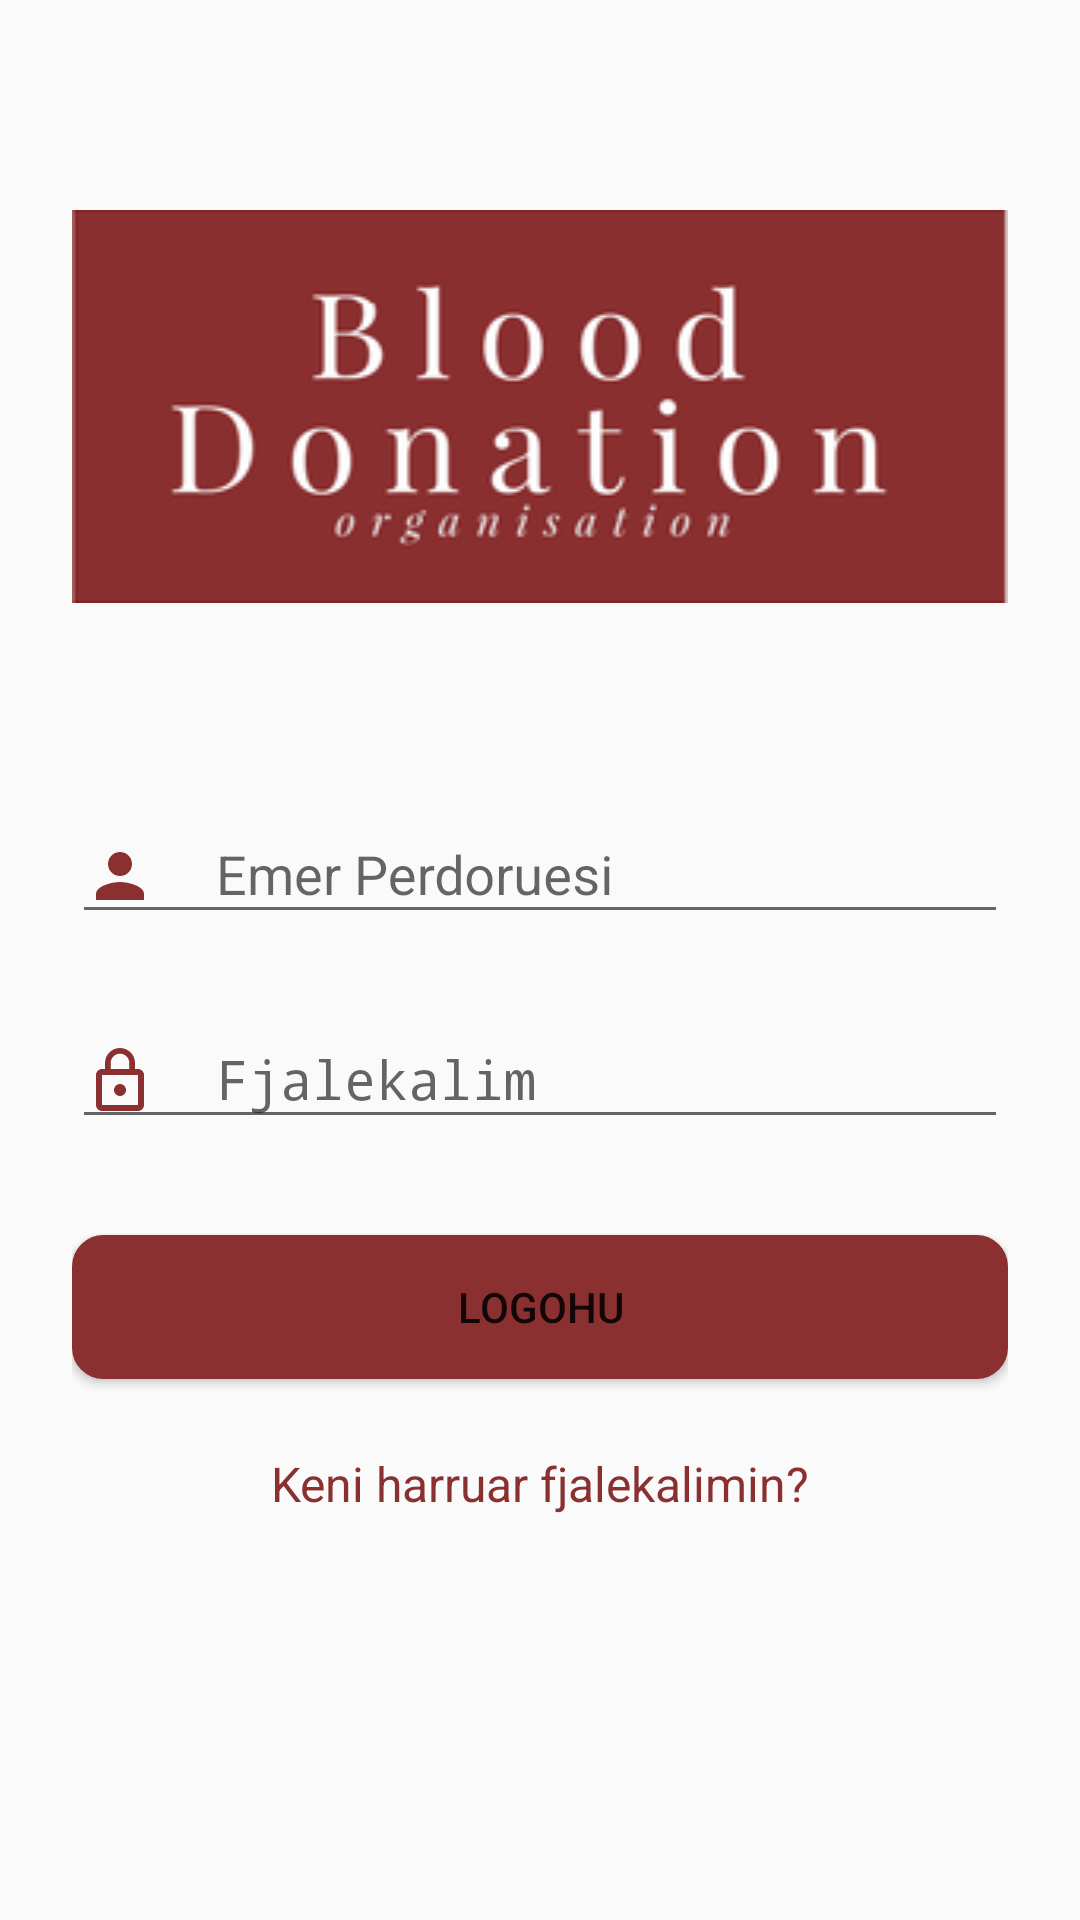

Android layout source for this screen:
<!-- AndroidManifest.xml: application theme MyMaterialTheme -->
<!-- res/layout/activity_main.xml -->
<?xml version="1.0" encoding="utf-8"?>
<ScrollView xmlns:android="http://schemas.android.com/apk/res/android"
    xmlns:tools="http://schemas.android.com/tools"
    android:layout_width="match_parent"
    android:layout_height="match_parent"
    android:fitsSystemWindows="true"
    tools:context=".MainActivity"
    tools:ignore="ContentDescription">

    <LinearLayout
        android:layout_width="match_parent"
        android:layout_height="wrap_content"
        android:orientation="vertical"
        android:paddingLeft="24dp"
        android:paddingRight="24dp"
        android:paddingTop="20dp">

        <ImageView
            android:layout_width="match_parent"
            android:layout_height="wrap_content"
            android:layout_gravity="center_horizontal"
            android:layout_marginBottom="50dp"
            android:layout_marginTop="50dp"
            android:background="@color/transparent"
            android:scaleType="fitXY"
            android:src="@drawable/design" />

        <android.support.design.widget.TextInputLayout
            android:layout_width="match_parent"
            android:layout_height="wrap_content"
            android:layout_marginBottom="8dp"
            android:layout_marginTop="8dp">

            <EditText
                android:id="@+id/input_username"
                android:layout_width="match_parent"
                android:layout_height="wrap_content"
                android:drawableLeft="@drawable/ic_login"
                android:drawablePadding="20dp"
                android:hint="@string/usernamee"
                android:inputType="textPersonName" />
        </android.support.design.widget.TextInputLayout>

        
        <android.support.design.widget.TextInputLayout
            android:layout_width="match_parent"
            android:layout_height="wrap_content"
            android:layout_marginBottom="8dp"
            android:layout_marginTop="8dp">

            <EditText
                android:id="@+id/input_password"
                android:layout_width="match_parent"
                android:layout_height="wrap_content"
                android:drawableLeft="@drawable/ic_lock_outline_black_24dp"
                android:drawablePadding="20dp"
                android:hint="@string/password"
                android:inputType="textPassword" />
        </android.support.design.widget.TextInputLayout>

        <android.support.v7.widget.AppCompatButton
            android:id="@+id/btn_login"
            android:layout_width="match_parent"
            android:layout_height="wrap_content"
            android:layout_marginBottom="24dp"
            android:layout_marginTop="24dp"
            android:background="@drawable/button_style"
            android:text="@string/sign_in"
            android:textColor="@color/colorWhite" />

        <TextView
            android:id="@+id/forgot_password"
            android:layout_width="match_parent"
            android:layout_height="wrap_content"
            android:layout_marginBottom="24dp"
            android:gravity="center"
            android:text="@string/forgot_pass"
            android:textColor="@color/colorPrimary"
            android:textSize="16sp" />

    </LinearLayout>
</ScrollView>
<!-- resources referenced by this layout -->
<resources>
  <color name="colorPrimary">#8b3031</color>
  <color name="transparent">#80ffffff</color>
  <!-- drawable button_style (drawable) -->
  <?xml version="1.0" encoding="utf-8"?>
  <selector xmlns:android="http://schemas.android.com/apk/res/android">
      <item android:state_pressed="true">
          <shape android:shape="rectangle">
              <corners android:radius="10dp" />
              <stroke android:width="1dip" android:color="@color/colorPrimary" />
              <gradient android:angle="-90" android:endColor="@color/colorPrimary" android:startColor="@color/colorPrimary" />
          </shape>
      </item>
      <item android:state_focused="true">
          <shape android:shape="rectangle">
              <corners android:radius="10dp" />
              <stroke android:width="1dip" android:color="#971E05" />
              <solid android:color="#58857e" />
          </shape>
      </item>
      <item>
          <shape android:shape="rectangle">
              <corners android:radius="10dp" />
              <stroke android:width="1dip" android:color="@color/colorPrimary" />
              <gradient android:angle="-90" android:endColor="@color/colorPrimary" android:startColor="@color/colorPrimary" />
          </shape>
      </item>
  
  </selector>
  <!-- drawable design: png bitmap (drawable, 15756 bytes) -->
  <!-- drawable ic_lock_outline_black_24dp (drawable) -->
  <vector xmlns:android="http://schemas.android.com/apk/res/android"
          android:width="24dp"
          android:height="24dp"
          android:viewportWidth="24.0"
          android:viewportHeight="24.0">
      <path
          android:fillColor="#8b3031"
          android:pathData="M12,17c1.1,0 2,-0.9 2,-2s-0.9,-2 -2,-2 -2,0.9 -2,2 0.9,2 2,2zM18,8h-1L17,6c0,-2.76 -2.24,-5 -5,-5S7,3.24 7,6v2L6,8c-1.1,0 -2,0.9 -2,2v10c0,1.1 0.9,2 2,2h12c1.1,0 2,-0.9 2,-2L20,10c0,-1.1 -0.9,-2 -2,-2zM8.9,6c0,-1.71 1.39,-3.1 3.1,-3.1s3.1,1.39 3.1,3.1v2L8.9,8L8.9,6zM18,20L6,20L6,10h12v10z"/>
  </vector>
  <!-- drawable ic_login (drawable) -->
  <vector xmlns:android="http://schemas.android.com/apk/res/android"
          android:width="24dp"
          android:height="24dp"
          android:viewportWidth="24.0"
          android:viewportHeight="24.0">
      <path
          android:fillColor="#8b3031"
          android:pathData="M12,12c2.21,0 4,-1.79 4,-4s-1.79,-4 -4,-4 -4,1.79 -4,4 1.79,4 4,4zM12,14c-2.67,0 -8,1.34 -8,4v2h16v-2c0,-2.66 -5.33,-4 -8,-4z"/>
  </vector>
  <string name="forgot_pass">Keni harruar fjalekalimin?</string>
  <string name="password">Fjalekalim</string>
  <string name="sign_in">Logohu</string>
  <string name="usernamee">Emer Perdoruesi</string>
  <style name="MyMaterialTheme" parent="MyMaterialTheme.Base">
          <item name="colorAccent">@color/colorPrimary</item>
          <item name="colorPrimaryDark">@color/colorWhite</item>
  
      </style>
  <style name="MyMaterialTheme.Base" parent="Theme.AppCompat.Light.DarkActionBar">
          <item name="windowNoTitle">true</item>
          <item name="windowActionBar">false</item>
          <item name="colorPrimary">@color/colorPrimary</item>
          <item name="colorPrimaryDark">@color/colorPrimaryDark</item>
          <item name="colorAccent">@color/colorAccent</item>
      </style>
  <color name="colorPrimaryDark">#662424</color>
  <color name="colorAccent">#8b3031</color>
</resources>
